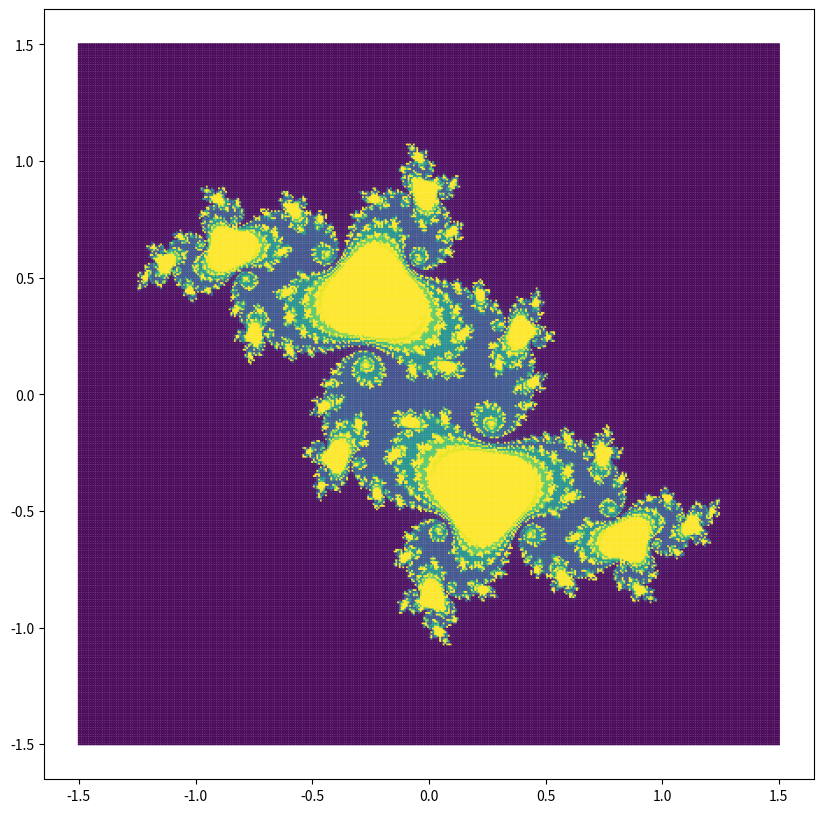

The script that saved this image:
import numpy as np
import matplotlib.pyplot as plt

def julia_set(z, c):
    for i in range(300):
        z = z ** 2 + c
        if abs(z) > 2:
            return i
    return 300

x_min, x_max = -1.5, 1.5
y_min, y_max = -1.5, 1.5

nx, ny = 400, 400

x, y = np.meshgrid(np.linspace(x_min, x_max, nx), np.linspace(y_min, y_max, ny))

z = x + y * 1j

c = -0.1 + 0.65j

julia = np.frompyfunc(julia_set, 2, 1)(z, c).astype(np.float64)
plt.figure(figsize=(10,10))
plt.scatter(x, y, c=julia, s=0.4)
plt.axis('square')
plt.show()